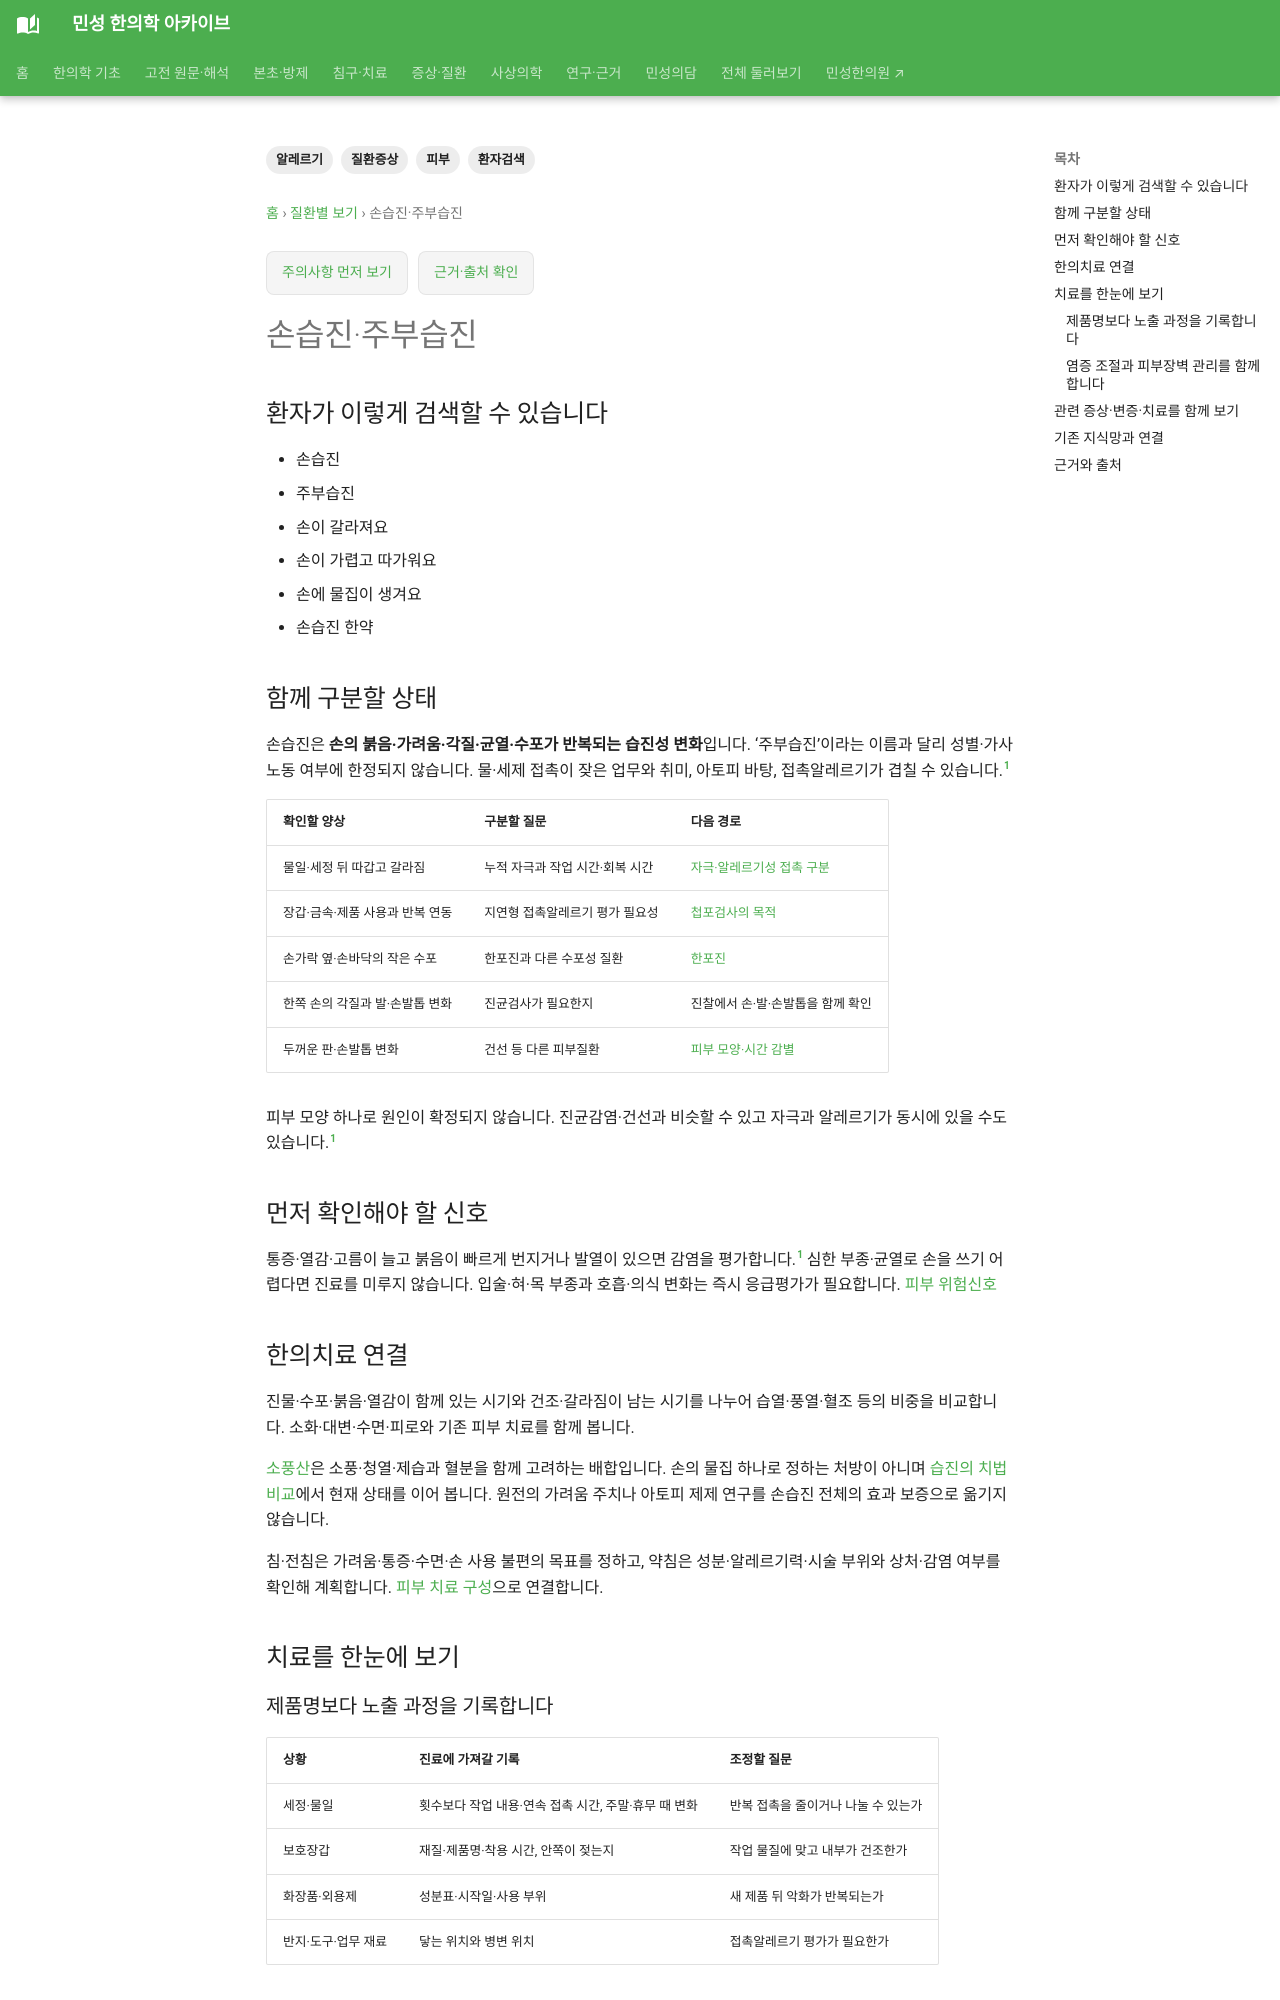

repository: joowon1111/minseong-korean-medicine-wiki · page: conditions/eczema-hands/index.html · generator: mkdocs

---
title: 손습진·주부습진
description: 손습진·주부습진을 환자 검색어에서 감별·위험신호·한의치료까지 연결합니다.
tags: [질환증상, 피부, 알레르기, 환자검색]
status: 검토완료
last_reviewed: 2026-08-21
---
# 손습진·주부습진

## 환자가 이렇게 검색할 수 있습니다

- 손습진
- 주부습진
- 손이 갈라져요
- 손이 가렵고 따가워요
- 손에 물집이 생겨요
- 손습진 한약

## 함께 구분할 상태

- 자극성 접촉피부염
- 알레르기성 접촉피부염
- 한포진
- 건조피부
- 습열·혈허풍조 등 병증

## 먼저 확인해야 할 신호

- 심한 통증·고름
- 빠르게 퍼지는 홍반
- 발열
- 손 기능이 크게 떨어짐

## 한의치료 연결

세제·물일·장갑·금속·소독제 등 노출을 확인합니다. 한약은 습열·혈허풍조 등을 구분하고 피부장벽 회복과 자극 회피를 함께 봅니다.
